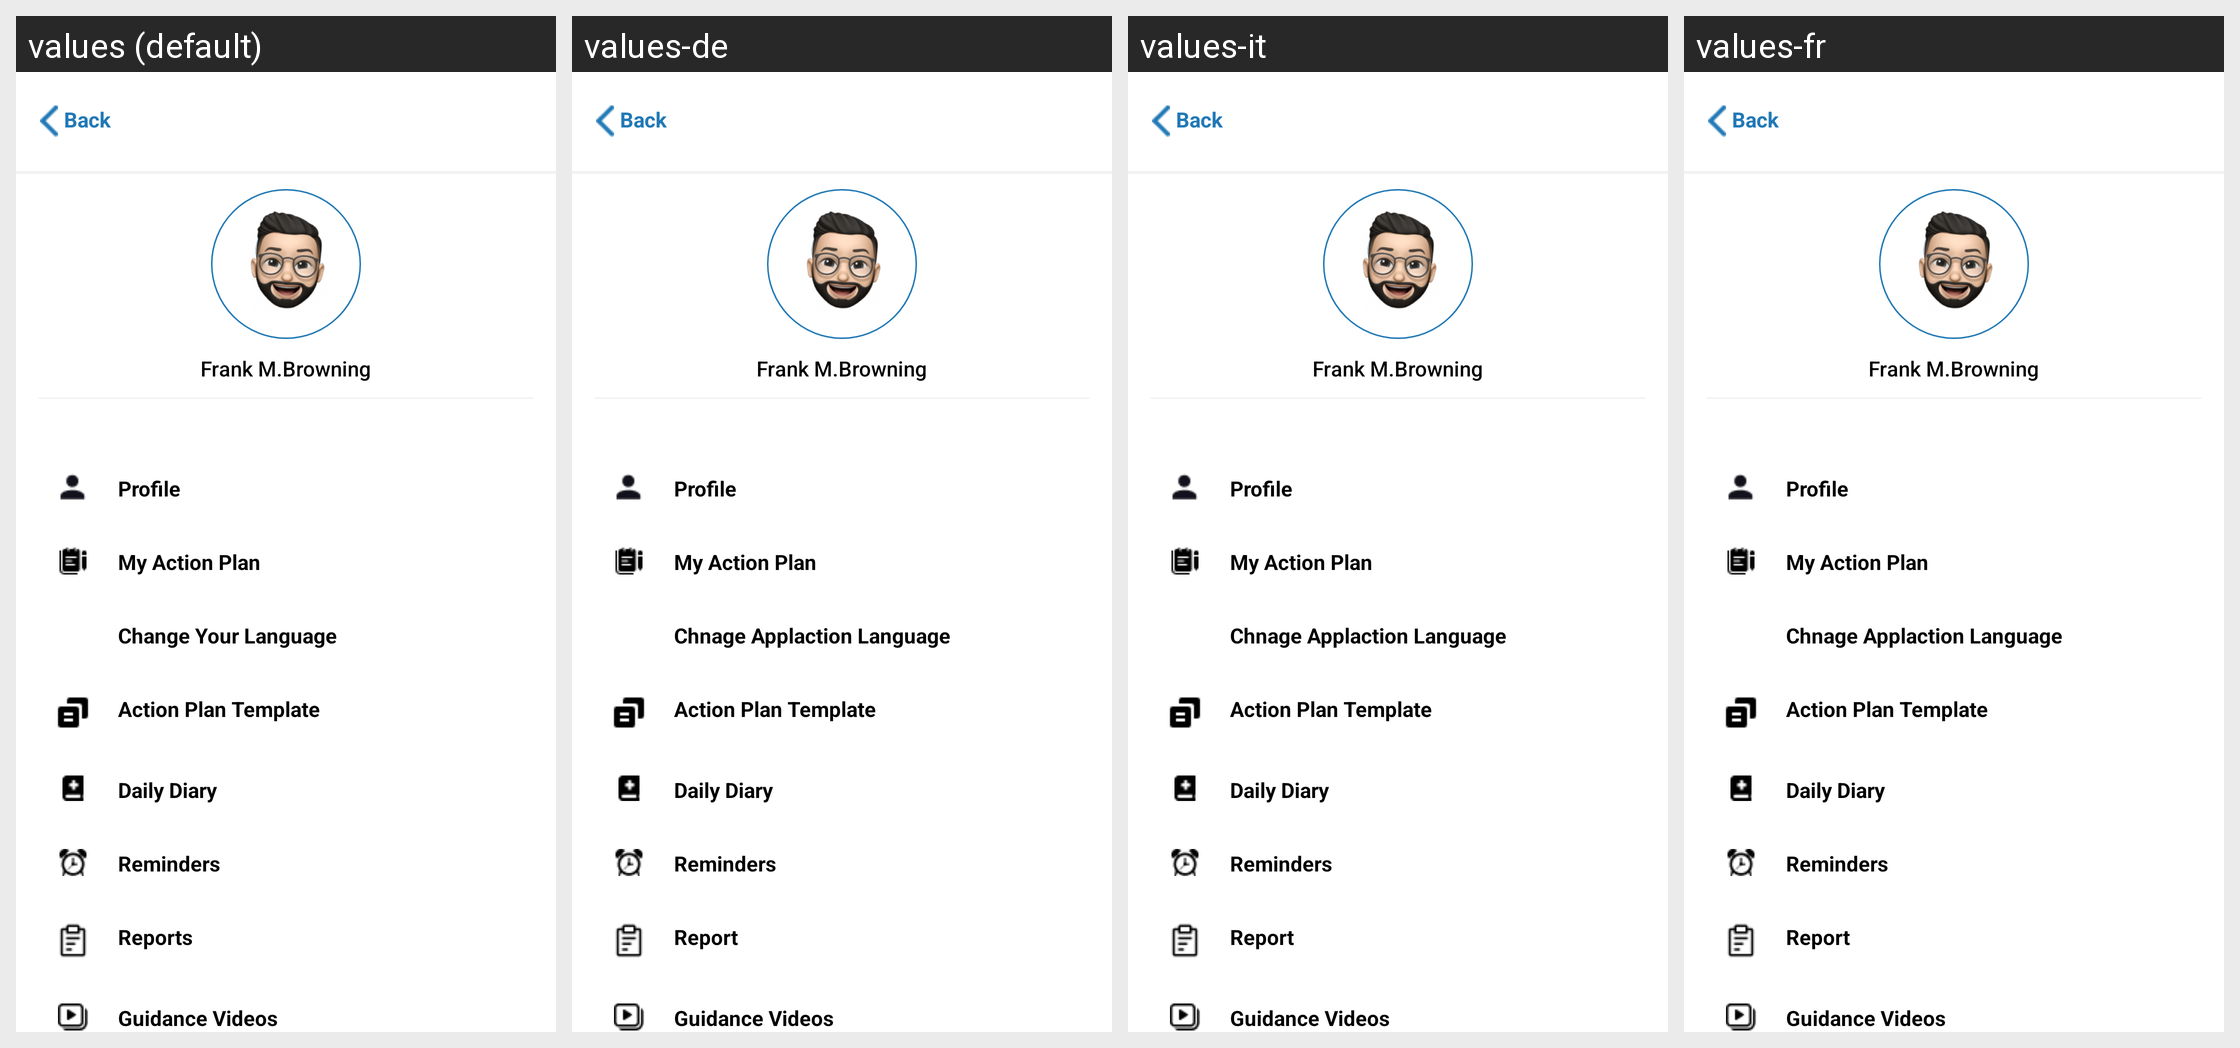

For this localized Android screen grid, give each drawn string resource with its value in every locale shown.
Android screen res/layout/activity_patient_profile.xml rendered under 4 locales, left to right: values (default), values-de, values-it, values-fr. Device: Nexus 5 (rendered at 1080×1920; each locale shown at half size, 540×960, under a caption strip naming it); theme Theme.AppCompat.NoActionBar.
Other locales in the repository, not shown: values-da, values-es.
Strings drawn on this screen, with the default value and each locale's value (text and hints the layout hard-codes, and strings that could not be matched under every locale, appear in the picture but are not listed):

Profile
  values: Profile
  values-de: Profile
  values-it: Profile
  values-fr: Profile

add_my_action_plan
  values: My Action Plan
  values-de: My Action Plan
  values-it: My Action Plan
  values-fr: My Action Plan

Changeapplcationlang
  values: Change Your Language
  values-de: Chnage Applaction Language
  values-it: Chnage Applaction Language
  values-fr: Chnage Applaction Language

action_plan_template
  values: Action Plan Template
  values-de: Action Plan Template
  values-it: Action Plan Template
  values-fr: Action Plan Template

Dailydiary
  values: Daily Diary
  values-de: Daily Diary
  values-it: Daily Diary
  values-fr: Daily Diary

Reminders
  values: Reminders
  values-de: Reminders
  values-it: Reminders
  values-fr: Reminders

Report
  values: Reports
  values-de: Report
  values-it: Report
  values-fr: Report

back
  values: Back
  values-de: Back
  values-it: Back
  values-fr: Back
